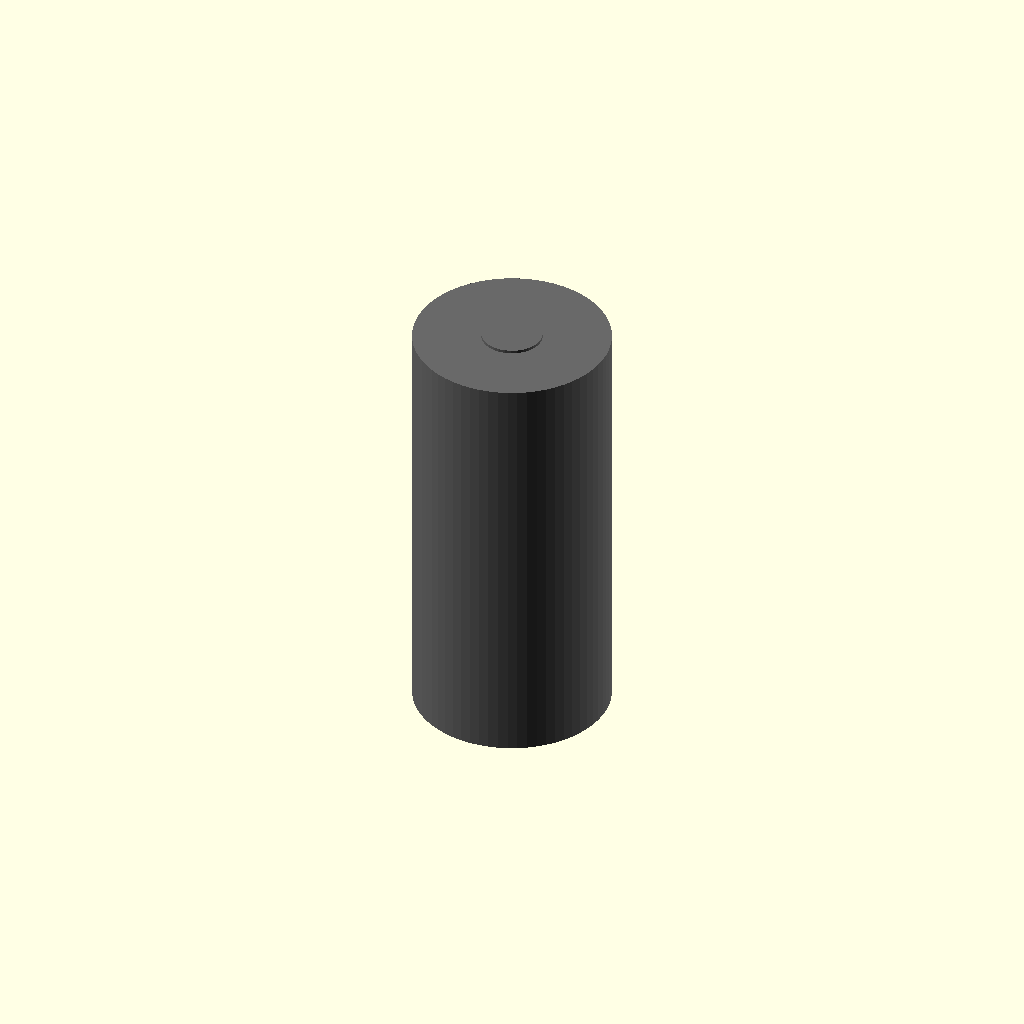
Cell 1 — every parameter at its default value.
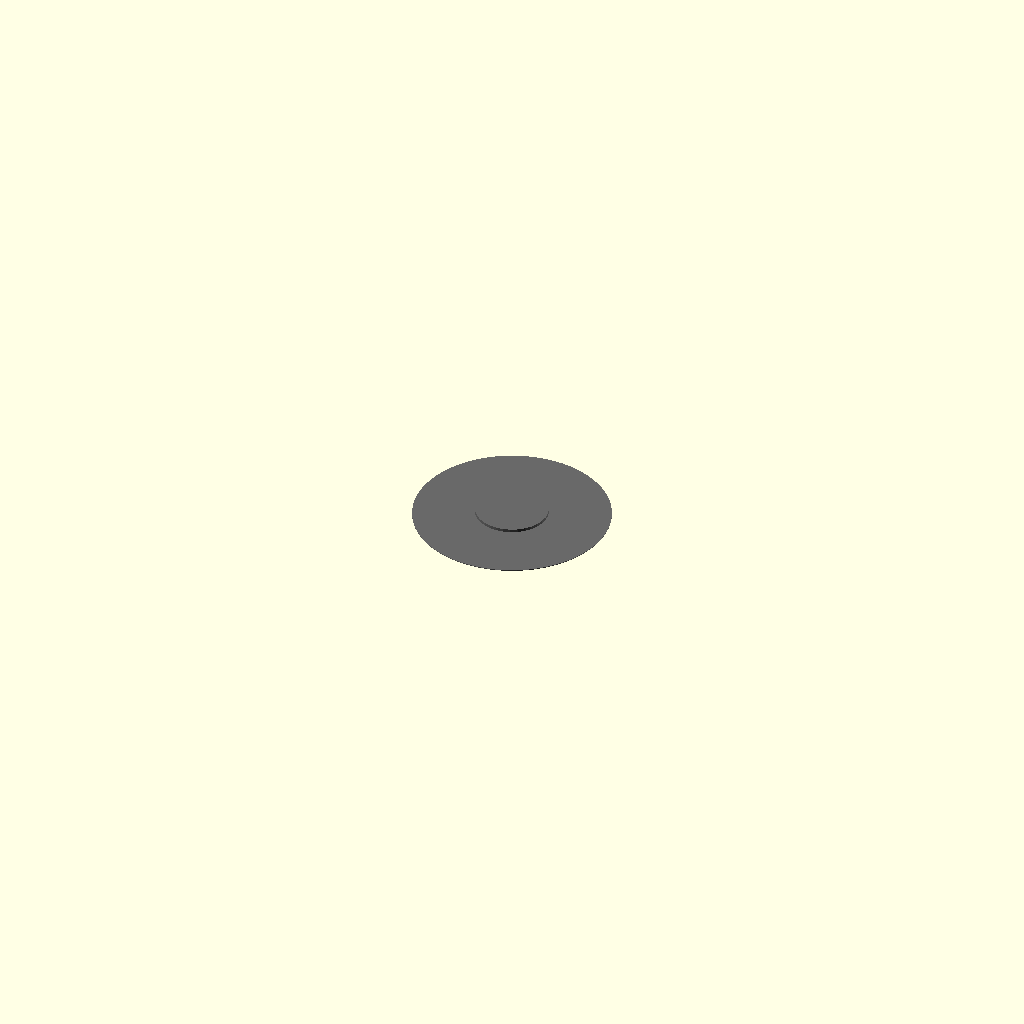
Cell 2: the same model with height_mm = 0.1.
One fixed orthographic camera (rotation 55°, 0°, 25°; colour scheme Cornfield) for every cell.
The OpenSCAD source (results/nopscadlib/ablations/no_recovery/scad/batterie__LI32700.scad):
// Parameters
height_mm = 70.2; //[35.1:140.4:0.1]
diameter_mm = 32.4; //[16.2:64.8:0.1]
positive_terminal_height_mm = 1.5; //[0.75:3:0.1]
positive_terminal_diameter_mm = 10; //[5:20:0.1]
negative_terminal_height_mm = 0.5; //[0.25:1:0.05]
negative_terminal_diameter_mm = 12; //[6:24:0.1]
terminal_overlap_mm = 1; //[0.5:2:0.1]

// Battery - complete geometry
module battery() {
  color("DimGray") {
    // Cylindrical cell body
    cylinder(h=height_mm, r=diameter_mm/2, center=true, $fn=64);
    
    // Positive terminal button
    translate([0, 0, height_mm/2 + positive_terminal_height_mm/2 - terminal_overlap_mm])
      cylinder(h=positive_terminal_height_mm, r=positive_terminal_diameter_mm/2, center=true, $fn=32);
    
    // Negative terminal contact
    translate([0, 0, -height_mm/2 - negative_terminal_height_mm/2 + terminal_overlap_mm])
      cylinder(h=negative_terminal_height_mm, r=negative_terminal_diameter_mm/2, center=true, $fn=32);
  }
}

// Assembly
module assembly() {
  battery();
}

assembly();
Customizer parameters (derived from the source; name, type, default, range or options):
height_mm: number, default 70.2, range 0.1 to 35.1, step 140.4
diameter_mm: number, default 32.4, range 0.1 to 16.2, step 64.8
positive_terminal_height_mm: number, default 1.5, range 0.1 to 0.75, step 3
positive_terminal_diameter_mm: number, default 10, range 0.1 to 5, step 20
negative_terminal_height_mm: number, default 0.5, range 0.05 to 0.25, step 1
negative_terminal_diameter_mm: number, default 12, range 0.1 to 6, step 24
terminal_overlap_mm: number, default 1, range 0.1 to 0.5, step 2
